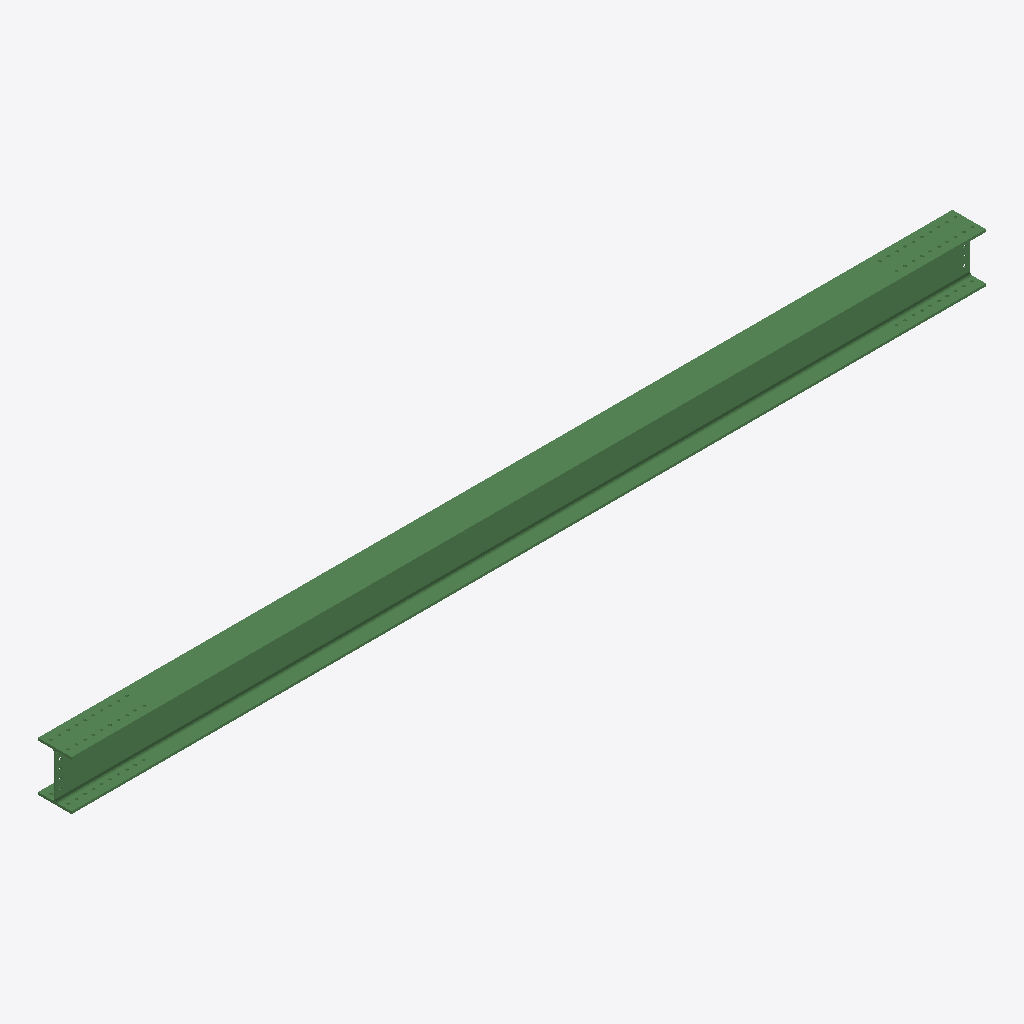
Isometric view of an IFC building model (IFC-SPF (STEP), schema IFC2X3, length unit millimetre), seen from the south-west, elements coloured by IFC class: 1 beam (green).
Extent 8.2 m × 0.3 m × 0.4 m (x, y, z). Storeys (1): Undefined at 0.00 m. Elements (1): 1 IfcBeam.

HEADER;
FILE_DESCRIPTION(('ViewDefinition[AISC_Steel_Detailing]','Option [BaseQuantities:Off]','Option [GridExport:On]','Option [Assemblies:Off]','Option [Bolts:On]','Option [Rebars:On]','Option [PourObjects:Off]','Option [Welds:On]','Option [SurfaceTreatments:On]','Option [LocationBy:0]','Option [ViewColors:Off]','Option [SectionedSpine:Off]','[2 more]'),'2;1');
FILE_NAME('b_22_Qty_1.ifc','2026-05-16T11:53:17',('GIOVANNIPC\\gcorrea'),('Structural Designer'),'IFC Database version: Work','Tekla Structures 2020 Service Pack 5, IFC Export','');
FILE_SCHEMA(('IFC2X3'));
ENDSEC;
DATA;
#37=IFCPROJECT('2G7ZFDNE16yBDU14FA92Me',#5,'Proyecto',$,$,$,$,(#11),#36);
#39=IFCSITE('2xvEzEinjBTea80yOTcujY',#5,'Obra',$,$,#38,$,$,.ELEMENT.,$,$,$,$,$);
#41=IFCBUILDING('06LTslQQvAag6qpLBlUV1H',#5,'Undefined',$,$,#40,$,$,.ELEMENT.,$,$,$);
#43=IFCBUILDINGSTOREY('29hdEUCErFze9E_VIAceOd',#5,'Undefined',$,$,#42,$,$,.ELEMENT.,0.0);
#69=IFCBEAM('2OvJD2Nw169OudN6hH5hfW',#44,'BEAM','HEA450','HEA450',#47,#68,'ID98e53342-5fa0-4625-8e27-5c6ad116ba60');
ENDSEC;
